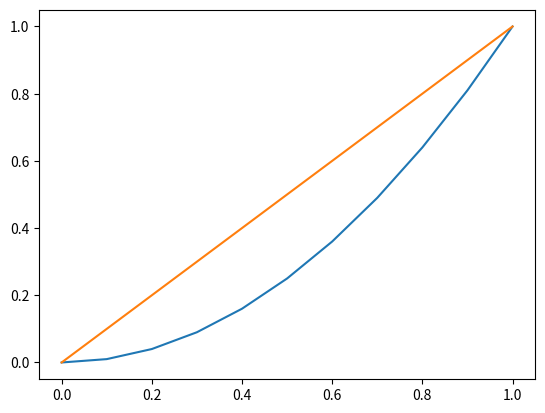

This chart was generated by the following Python code:
#
# MIT License
#
# [redacted]
#
# Permission is hereby granted, free of charge, to any person obtaining a copy
# of this software and associated documentation files (the "Software"), to deal
# in the Software without restriction, including without limitation the rights
# to use, copy, modify, merge, publish, distribute, sublicense, and/or sell
# copies of the Software, and to permit persons to whom the Software is
# furnished to do so, subject to the following conditions:
# 
# The above copyright notice and this permission notice shall be included in all
# copies or substantial portions of the Software.
# 
# THE SOFTWARE IS PROVIDED "AS IS", WITHOUT WARRANTY OF ANY KIND, EXPRESS OR
# IMPLIED, INCLUDING BUT NOT LIMITED TO THE WARRANTIES OF MERCHANTABILITY,
# FITNESS FOR A PARTICULAR PURPOSE AND NONINFRINGEMENT. IN NO EVENT SHALL THE
# AUTHORS OR COPYRIGHT HOLDERS BE LIABLE FOR ANY CLAIM, DAMAGES OR OTHER
# LIABILITY, WHETHER IN AN ACTION OF CONTRACT, TORT OR OTHERWISE, ARISING FROM,
# OUT OF OR IN CONNECTION WITH THE SOFTWARE OR THE USE OR OTHER DEALINGS IN THE
# SOFTWARE.
#
# You should have received a copy of the MIT license
# along with this program.  If not, see <https://opensource.org/licenses/MIT>.
#
# [redacted]

import matplotlib.pyplot as plt
import numpy as np

# We can create our coordenates vector that represent the 'X'
# of two ways to plot our graph
# First param: the initial number of our domain
# Second param: the final number of our domain
# Third param: the step of our domain
t1 = np.arange(0, 1.1, 0.1)

# First param: the integer part of the number to show
# Second param: the decimal part of the number to show
# Third param: the amount of numbers that we want to create
t2 = np.linspace(0, 1, 11)

print("t1: ", t1)
print("t2: ", t2)

# For 'X' we choose values separated by 't1' (0.1 step)
x = [0.0, 0.1,  0.2,  0.3,  0.4,  0.5,  0.6,  0.7,  0.8,  0.9,  1.0]

# The values of 'Y' are 'X' squared
y = [0.0, 0.01, 0.04, 0.09, 0.16, 0.25, 0.36, 0.49, 0.64, 0.81, 1.0]

print(x)
print(y)

plt.plot(x, y)
plt.plot(t1, t1)
plt.show()